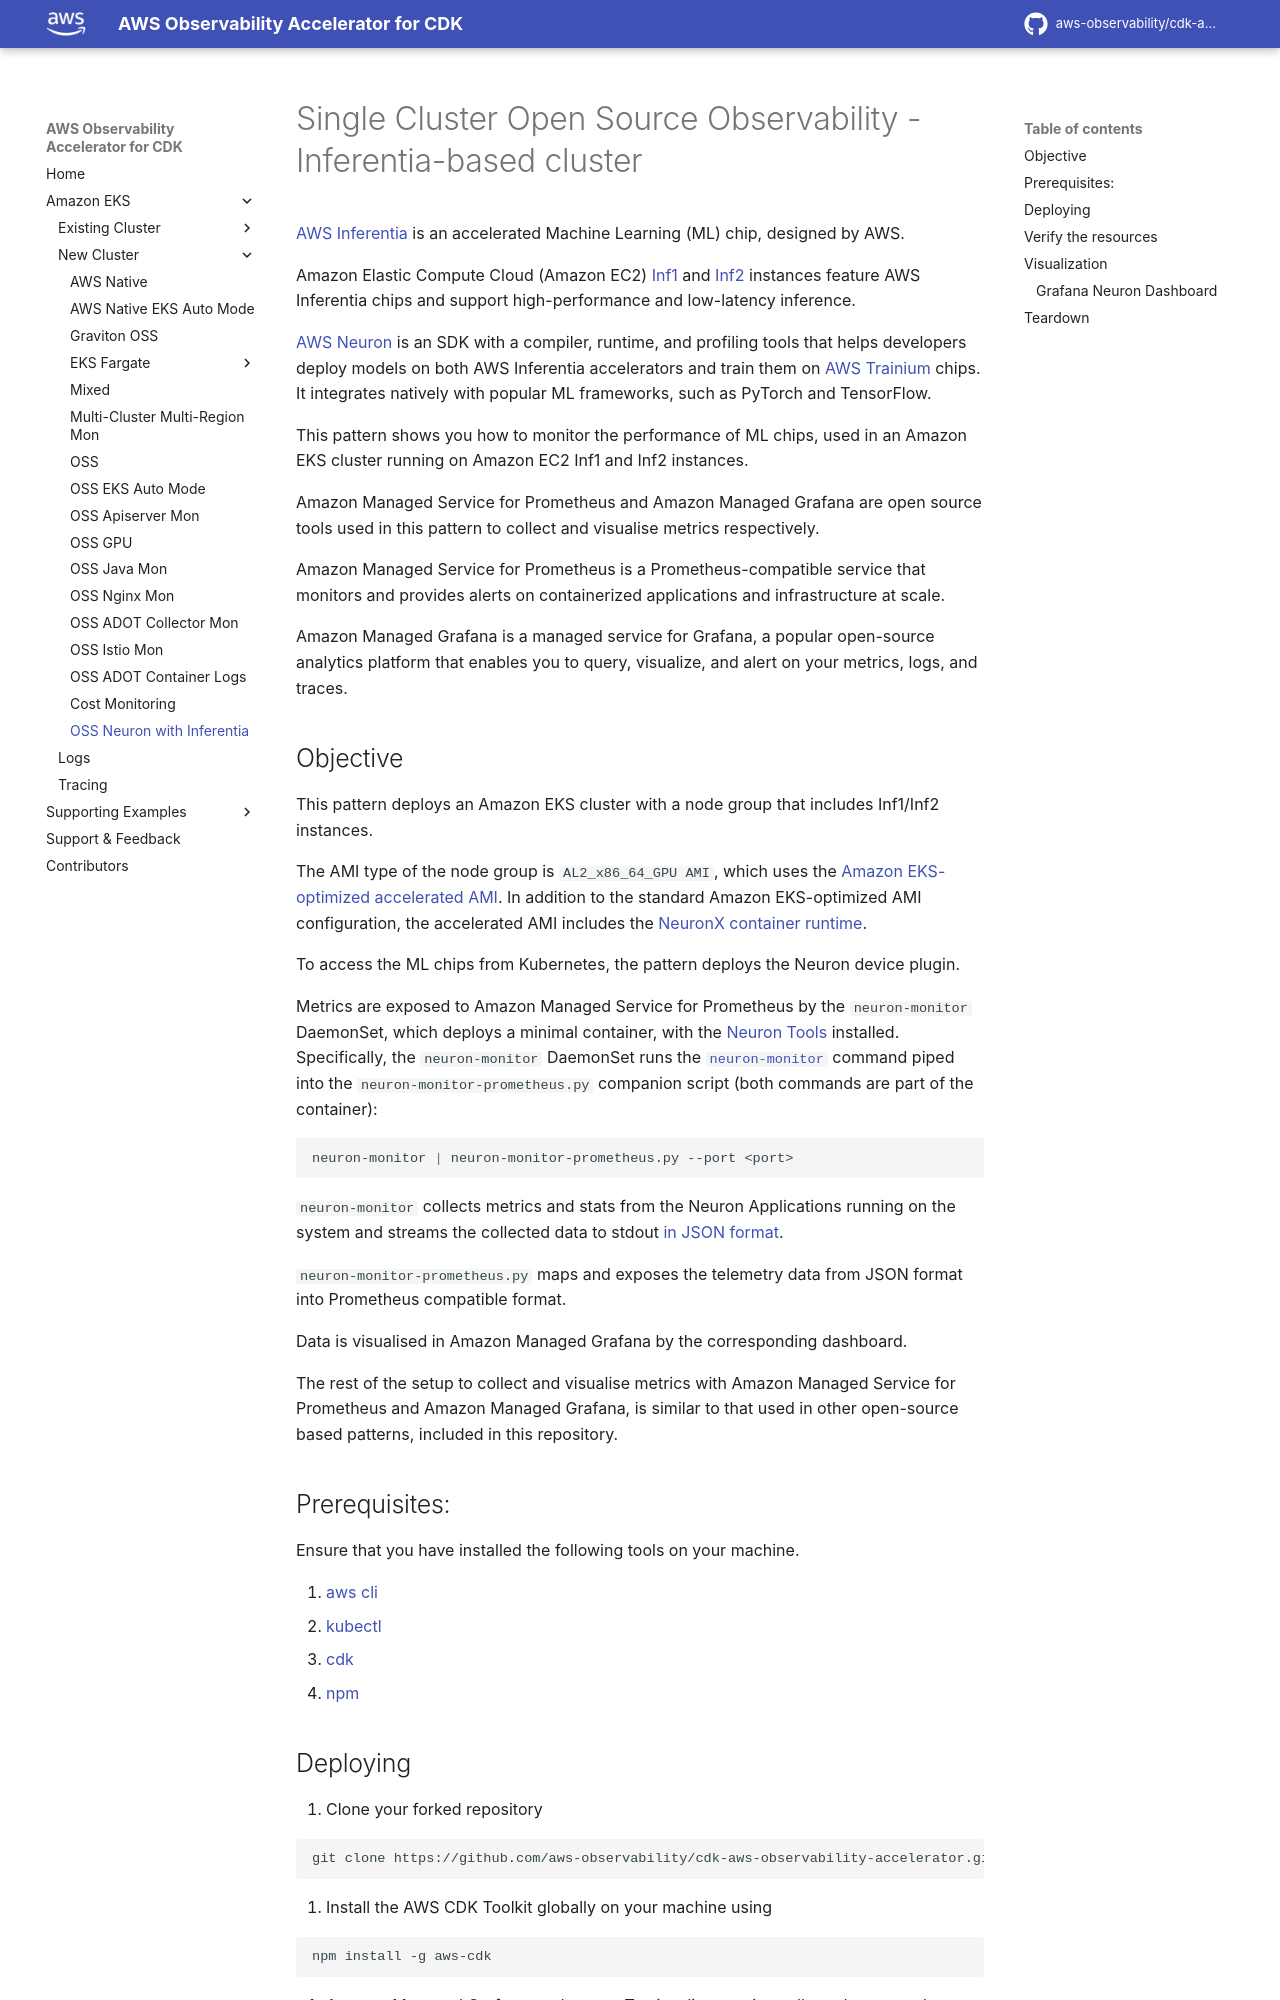

repository: aws-observability/cdk-aws-observability-accelerator · page: patterns/single-new-eks-observability-accelerators/single-new-eks-inferentia-opensource-observability/index.html · generator: mkdocs

# Single Cluster Open Source Observability - Inferentia-based cluster

[AWS Inferentia](https://aws.amazon.com/machine-learning/inferentia/) is an accelerated Machine Learning (ML) chip, designed by AWS.

Amazon Elastic Compute Cloud (Amazon EC2) [Inf1](https://aws.amazon.com/ec2/instance-types/inf1/) and [Inf2](https://aws.amazon.com/ec2/instance-types/inf2/) instances feature AWS Inferentia chips and support high-performance and low-latency inference.

[AWS Neuron](https://awsdocs-neuron.readthedocs-hosted.com/en/latest/) is an SDK with a compiler, runtime, and profiling tools that helps developers deploy models on both AWS Inferentia accelerators and train them on [AWS Trainium](https://aws.amazon.com/machine-learning/trainium/) chips. It integrates natively with popular ML frameworks, such as PyTorch and TensorFlow.

This pattern shows you how to monitor the performance of ML chips, used in an Amazon EKS cluster running on Amazon EC2 Inf1 and Inf2 instances.

Amazon Managed Service for Prometheus and Amazon Managed Grafana are open source tools used in this pattern to collect and visualise metrics respectively.

Amazon Managed Service for Prometheus is a Prometheus-compatible service that monitors and provides alerts on containerized applications and infrastructure at scale.

Amazon Managed Grafana is a managed service for Grafana, a popular open-source analytics platform that enables you to query, visualize, and alert on your metrics, logs, and traces.
